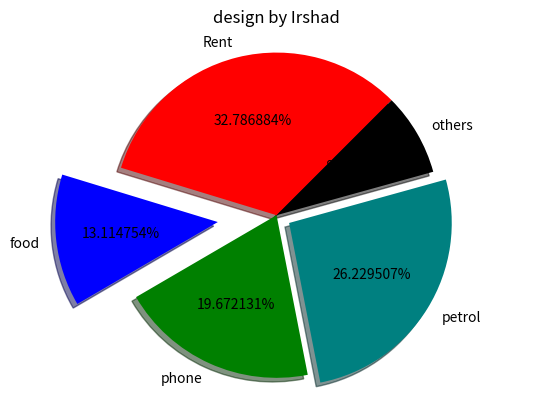

Reproduce this figure in Python.
from matplotlib import pyplot as plt
expenses=[1000,400,600,800,250]
usage=['Rent','food','phone','petrol','others']
plt.axis('equal')
plt.title('design by Irshad')
plt.pie(expenses,labels=usage,radius=1.1,explode=[0,0.4,0,0.1,0],shadow=True,startangle=45,colors=['r','#0000ff','g','teal','k'],autopct='%2f%%')
plt.show()